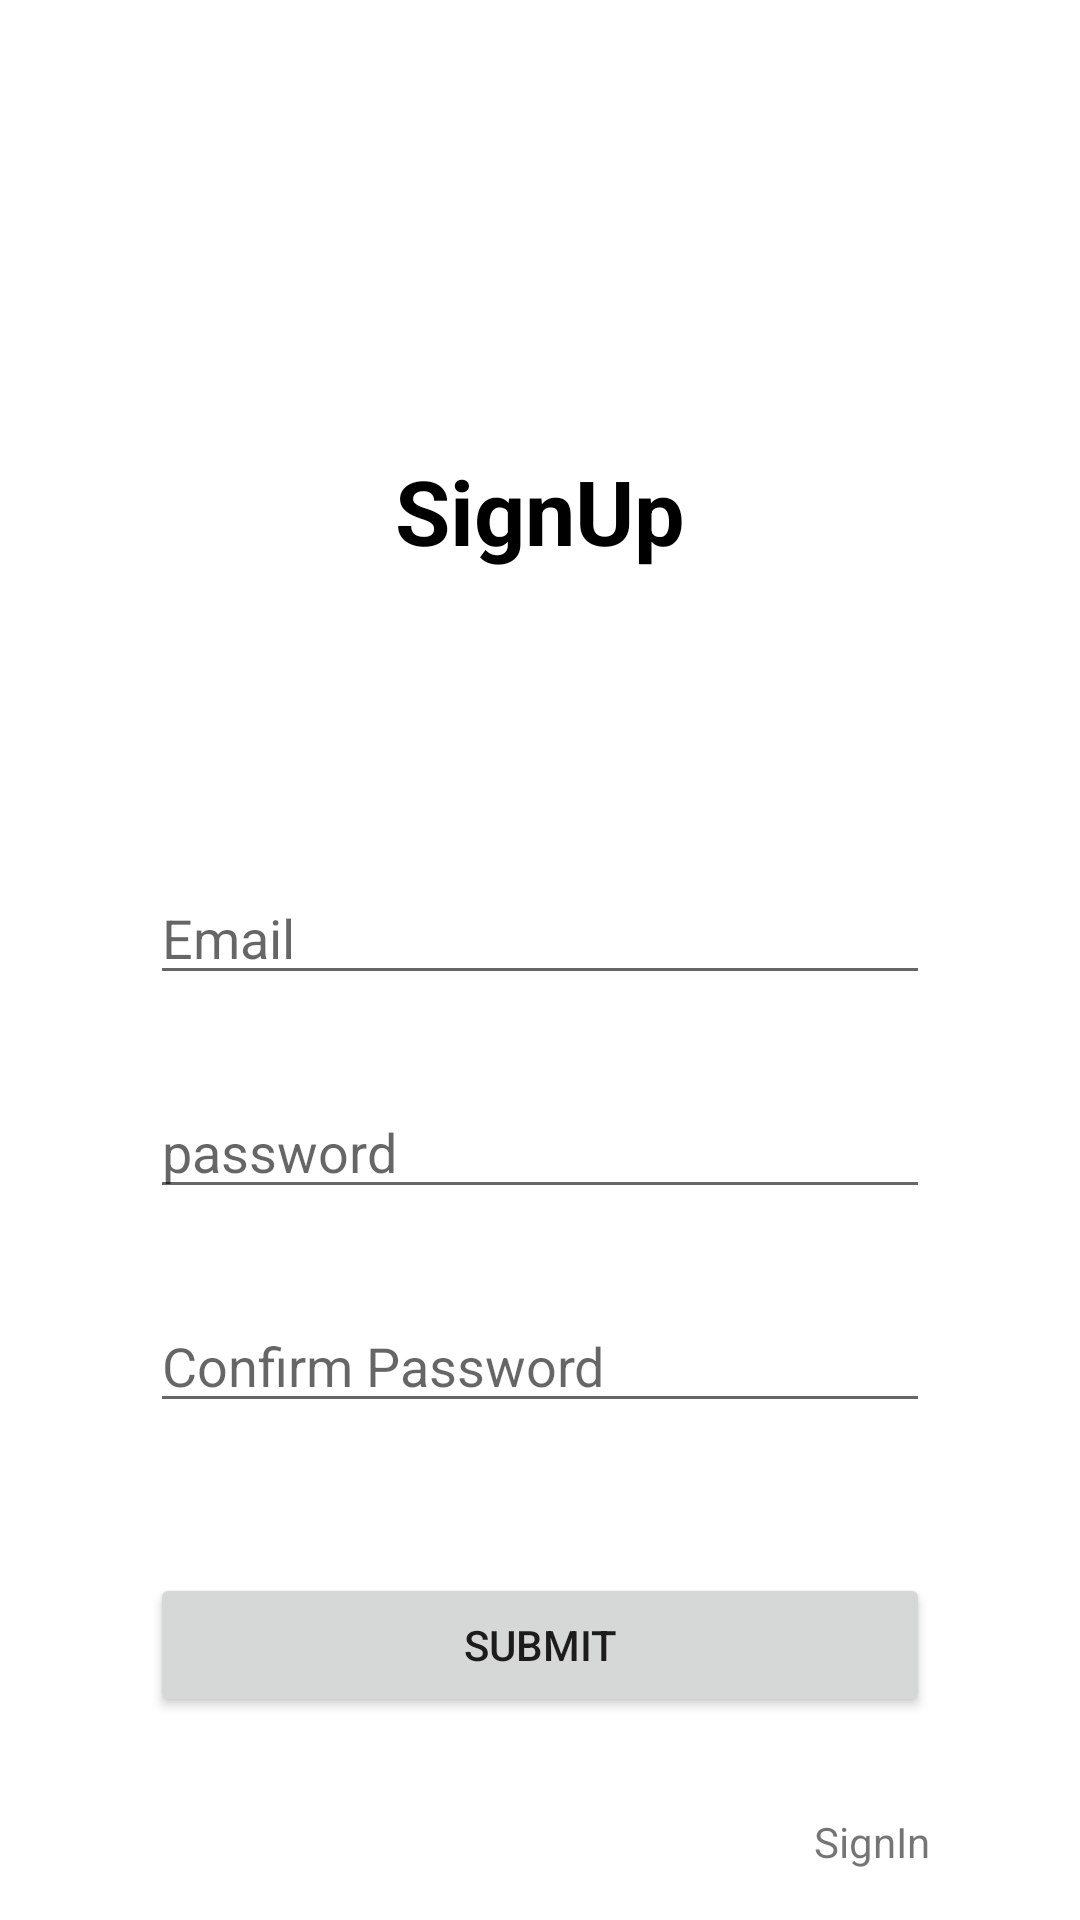

This screen was rendered from an Android layout file. Write that file and the resources it references.
<!-- AndroidManifest.xml: application theme Theme.QetiSukhiashvili -->
<!-- res/layout/activity_sign_up.xml -->
<?xml version="1.0" encoding="utf-8"?>
<androidx.constraintlayout.widget.ConstraintLayout xmlns:android="http://schemas.android.com/apk/res/android"
    xmlns:app="http://schemas.android.com/apk/res-auto"
    xmlns:tools="http://schemas.android.com/tools"
    android:layout_width="match_parent"
    android:layout_height="match_parent"
    tools:context=".MainActivity">


    <EditText
        android:id="@+id/edEmail"
        android:layout_width="0dp"
        android:layout_height="wrap_content"
        android:layout_marginStart="50dp"
        android:layout_marginTop="100dp"
        android:layout_marginEnd="50dp"
        android:ems="10"
        android:hint="Email"
        android:inputType="textPersonName"
        app:layout_constraintEnd_toEndOf="parent"
        app:layout_constraintStart_toStartOf="parent"
        app:layout_constraintTop_toBottomOf="@+id/textView2" />

    <EditText
        android:id="@+id/edPassword"
        android:layout_width="0dp"
        android:layout_height="wrap_content"
        android:layout_marginTop="30dp"
        android:ems="10"
        android:hint="password"
        android:inputType="textPassword"
        app:layout_constraintEnd_toEndOf="@+id/edEmail"
        app:layout_constraintStart_toStartOf="@+id/edEmail"
        app:layout_constraintTop_toBottomOf="@+id/edEmail" />

    <EditText
        android:id="@+id/edConfPassword"
        android:layout_width="0dp"
        android:layout_height="wrap_content"
        android:layout_marginTop="30dp"
        android:ems="10"
        android:hint="Confirm Password"
        android:inputType="textPassword"
        app:layout_constraintEnd_toEndOf="@+id/edPassword"
        app:layout_constraintStart_toStartOf="@+id/edPassword"
        app:layout_constraintTop_toBottomOf="@+id/edPassword" />

    <TextView
        android:id="@+id/textView2"
        android:layout_width="wrap_content"
        android:layout_height="wrap_content"
        android:layout_marginTop="150dp"
        android:text="SignUp"
        android:textColor="#000000"
        android:textSize="30dp"
        android:textStyle="bold"
        app:layout_constraintEnd_toEndOf="parent"
        app:layout_constraintStart_toStartOf="parent"
        app:layout_constraintTop_toTopOf="parent" />

    <Button
        android:id="@+id/submit"
        android:layout_width="0dp"
        android:layout_height="wrap_content"
        android:layout_marginTop="50dp"
        android:text="Submit"
        app:layout_constraintEnd_toEndOf="@+id/edConfPassword"
        app:layout_constraintStart_toStartOf="@+id/edConfPassword"
        app:layout_constraintTop_toBottomOf="@+id/edConfPassword" />

    <TextView
        android:id="@+id/SignIn"
        android:layout_width="0dp"
        android:layout_height="wrap_content"
        android:layout_marginTop="32dp"
        android:gravity="end"
        android:text="SignIn"
        app:layout_constraintEnd_toEndOf="@+id/submit"
        app:layout_constraintStart_toStartOf="@+id/submit"
        app:layout_constraintTop_toBottomOf="@+id/submit" />
</androidx.constraintlayout.widget.ConstraintLayout>
<!-- resources referenced by this layout -->
<resources>
  <style name="Theme.QetiSukhiashvili" parent="Theme.MaterialComponents.DayNight.DarkActionBar">
          
          <item name="colorPrimary">@color/purple_500</item>
          <item name="colorPrimaryVariant">@color/purple_700</item>
          <item name="colorOnPrimary">@color/white</item>
          
          <item name="colorSecondary">@color/teal_200</item>
          <item name="colorSecondaryVariant">@color/teal_700</item>
          <item name="colorOnSecondary">@color/black</item>
          
          <item name="android:statusBarColor">?attr/colorPrimaryVariant</item>
          
      </style>
  <!-- not gathered from this repository: default colours our renderer supplied (Android Studio template values) -->
  <color name="purple_500">#FF6200EE</color>
  <color name="purple_700">#FF3700B3</color>
  <color name="teal_200">#FF03DAC5</color>
  <color name="teal_700">#FF018786</color>
  <color name="black">#FF000000</color>
  <color name="white">#FFFFFFFF</color>
</resources>
